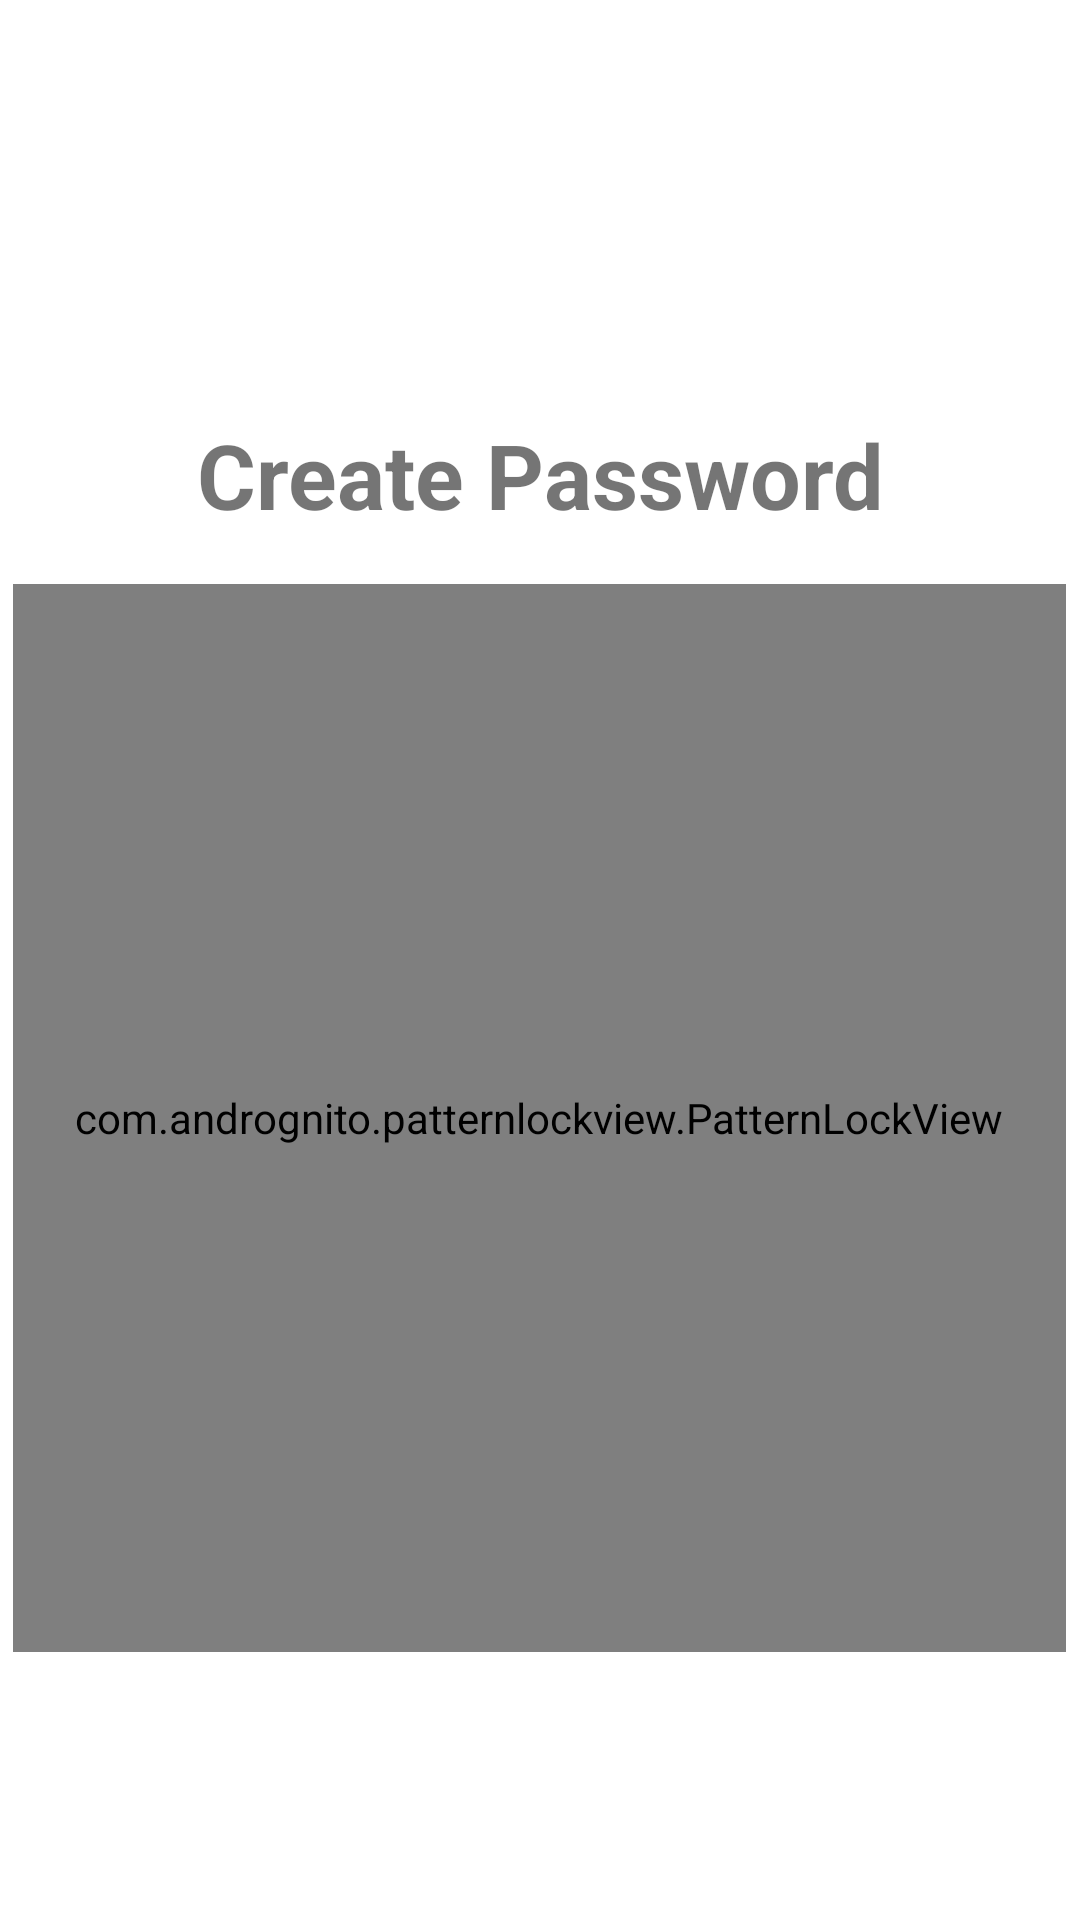

Here is an Android app screen rendered from its layout file. Give the layout XML and the strings, colors and styles it references.
<!-- AndroidManifest.xml: application theme Theme.ProjectOne -->
<!-- res/layout/activity_create_password.xml -->
<?xml version="1.0" encoding="utf-8"?>
<androidx.constraintlayout.widget.ConstraintLayout xmlns:android="http://schemas.android.com/apk/res/android"
    xmlns:app="http://schemas.android.com/apk/res-auto"
    xmlns:tools="http://schemas.android.com/tools"
    android:layout_width="match_parent"
    android:layout_height="match_parent"
    tools:context=".CreatePasswordActivity">

    

    

    <com.andrognito.patternlockview.PatternLockView
        android:id="@+id/pattern_lock_view"
        android:layout_width="351dp"
        android:layout_height="356dp"
        android:layout_centerInParent="true"
        app:correctStateColor="@color/purple_200"
        app:layout_constraintBottom_toBottomOf="parent"
        app:layout_constraintEnd_toEndOf="parent"
        app:layout_constraintHorizontal_bias="0.494"
        app:layout_constraintStart_toStartOf="parent"
        app:layout_constraintTop_toBottomOf="@+id/textView"
        app:layout_constraintVertical_bias="0.155"
        app:normalStateColor="@color/purple_200"
        app:wrongStateColor="@color/teal_700" />

    <TextView
        android:id="@+id/textView"
        android:layout_width="wrap_content"
        android:layout_height="wrap_content"
        android:layout_centerHorizontal="true"
        android:text="Create Password"
        android:textSize="30dp"
        android:textStyle="bold"
        app:layout_constraintBottom_toBottomOf="parent"
        app:layout_constraintEnd_toEndOf="parent"
        app:layout_constraintStart_toStartOf="parent"
        app:layout_constraintTop_toTopOf="parent"
        app:layout_constraintVertical_bias="0.23" />

</androidx.constraintlayout.widget.ConstraintLayout>
<!-- resources referenced by this layout -->
<resources>
  <color name="purple_200">#FFBB86FC</color>
  <color name="teal_700">#FF018786</color>
  <style name="Theme.ProjectOne" parent="Theme.MaterialComponents.Light">
          
          <item name="android:navigationBarColor">@android:color/transparent</item>
          <item name="android:statusBarColor">@android:color/transparent</item>
          <item name="android:windowLightStatusBar">?attr/isLightTheme</item>
      </style>
</resources>
